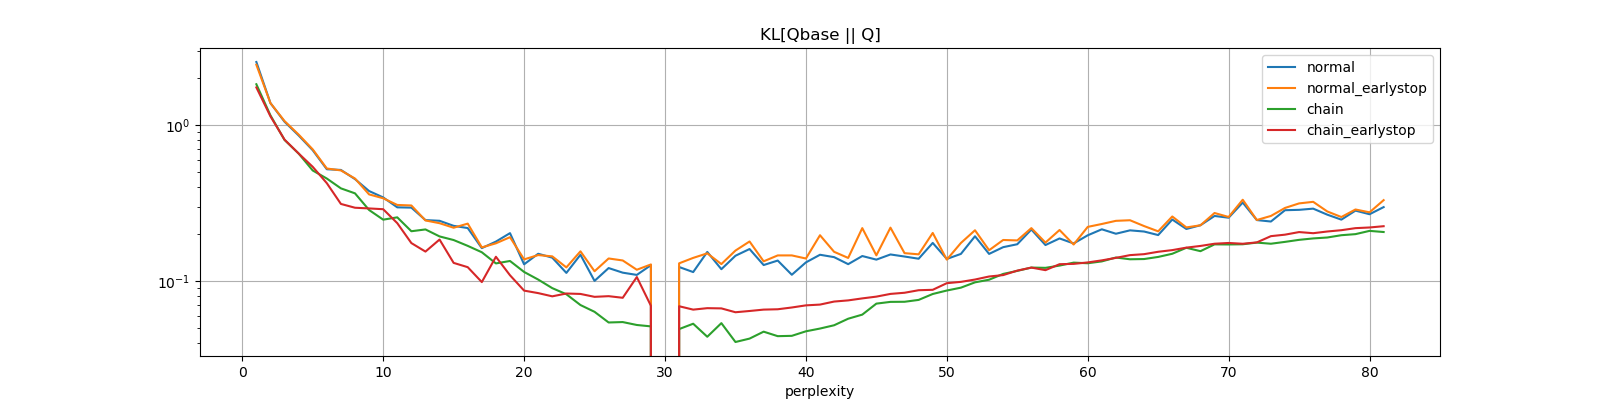

Values plotted in this chart, from the file beside it:
perplexity, normal, normal_earlystop, chain, chain_earlystop
1, 2.536, 2.435, 1.825, 1.742
2, 1.382, 1.382, 1.153, 1.136
3, 1.05, 1.06, 0.8018, 0.8057
4, 0.8569, 0.8681, 0.656, 0.6568
5, 0.6891, 0.6976, 0.5109, 0.5393
6, 0.5204, 0.5261, 0.4536, 0.4236
7, 0.515, 0.5114, 0.3924, 0.3117
8, 0.4498, 0.4536, 0.3645, 0.2947
9, 0.3771, 0.3589, 0.285, 0.2917
10, 0.3432, 0.3389, 0.2471, 0.2884
11, 0.2965, 0.3071, 0.2557, 0.2347
12, 0.2952, 0.3047, 0.2083, 0.1749
13, 0.2456, 0.2443, 0.2139, 0.1542
14, 0.243, 0.2346, 0.193, 0.1842
15, 0.2256, 0.2193, 0.1829, 0.1305
16, 0.2183, 0.2331, 0.1678, 0.1225
17, 0.1624, 0.1641, 0.1527, 0.09832
18, 0.1788, 0.1743, 0.1295, 0.1429
19, 0.2025, 0.1908, 0.1343, 0.1087
20, 0.1278, 0.1375, 0.1142, 0.08668
21, 0.1494, 0.1465, 0.102, 0.08354
22, 0.141, 0.1437, 0.0899, 0.07965
23, 0.1126, 0.1221, 0.08215, 0.08305
24, 0.1472, 0.1548, 0.07005, 0.08253
25, 0.1001, 0.1154, 0.06337, 0.07906
26, 0.1209, 0.1393, 0.05414, 0.07985
27, 0.113, 0.1353, 0.05447, 0.07796
28, 0.1093, 0.1179, 0.05218, 0.1059
29, 0.1262, 0.1276, 0.05111, 0.0693
30, 0.0, 0.0, 0.0, 0.0
31, 0.1228, 0.1297, 0.0491, 0.06882
32, 0.114, 0.1405, 0.05315, 0.06546
33, 0.1534, 0.1503, 0.04385, 0.06688
34, 0.1189, 0.1283, 0.05361, 0.06666
35, 0.145, 0.1566, 0.04058, 0.06297
36, 0.1602, 0.1791, 0.04267, 0.06415
37, 0.1264, 0.1336, 0.04727, 0.06547
38, 0.1351, 0.1457, 0.04424, 0.06581
39, 0.1095, 0.1458, 0.04445, 0.06756
40, 0.1315, 0.1392, 0.04753, 0.06971
41, 0.1472, 0.1964, 0.0495, 0.07052
42, 0.1421, 0.1537, 0.05196, 0.07374
43, 0.1281, 0.1404, 0.05723, 0.07502
44, 0.1444, 0.2182, 0.0608, 0.07726
45, 0.137, 0.1459, 0.07152, 0.07931
46, 0.1478, 0.2197, 0.07339, 0.08256
47, 0.1434, 0.1507, 0.07351, 0.08397
48, 0.1388, 0.1481, 0.07556, 0.08718
49, 0.1753, 0.2031, 0.08245, 0.08771
50, 0.1383, 0.137, 0.08678, 0.09673
51, 0.149, 0.1752, 0.09054, 0.09863
52, 0.1934, 0.2113, 0.09793, 0.1021
53, 0.149, 0.1574, 0.1018, 0.1068
54, 0.1647, 0.1831, 0.1109, 0.109
55, 0.1719, 0.1819, 0.116, 0.1165
56, 0.2136, 0.2181, 0.1218, 0.1218
57, 0.1699, 0.1761, 0.1213, 0.1172
58, 0.1873, 0.2121, 0.1254, 0.128
59, 0.1739, 0.1712, 0.131, 0.1286
60, 0.1962, 0.2221, 0.1298, 0.1314
... 21 more rows
